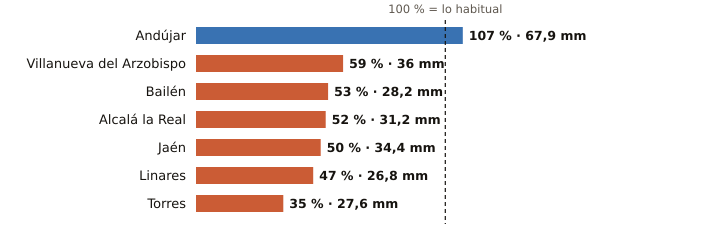

The table this chart was drawn from, first rows:
estacion, provincia, indicativo, mm_otono, referencia_mm, pct, periodo_referencia, hasta, hora
Andújar, Jaén, 5298X, 67.9, 63.2, 107, 2001-2025, 2026-10-26, 7
Villanueva del Arzobispo, Jaén, 5210X, 36.0, 60.7, 59, 2008-2025, 2026-10-26, 6
Bailén, Jaén, 5281X, 28.2, 53.6, 53, 2009-2025, 2026-10-26, 6
Alcalá la Real, Jaén, 5406X, 31.2, 59.5, 52, 2008-2025, 2026-10-26, 7
Jaén, Jaén, 5270B, 34.4, 69.4, 50, 1991-2020, 2026-10-26, 7
Linares, Jaén, 5279X, 26.8, 57.5, 47, 2004-2025, 2026-10-26, 6
Torres, Jaén, 5165X, 27.6, 77.9, 35, 2008-2025, 2026-10-26, 5
